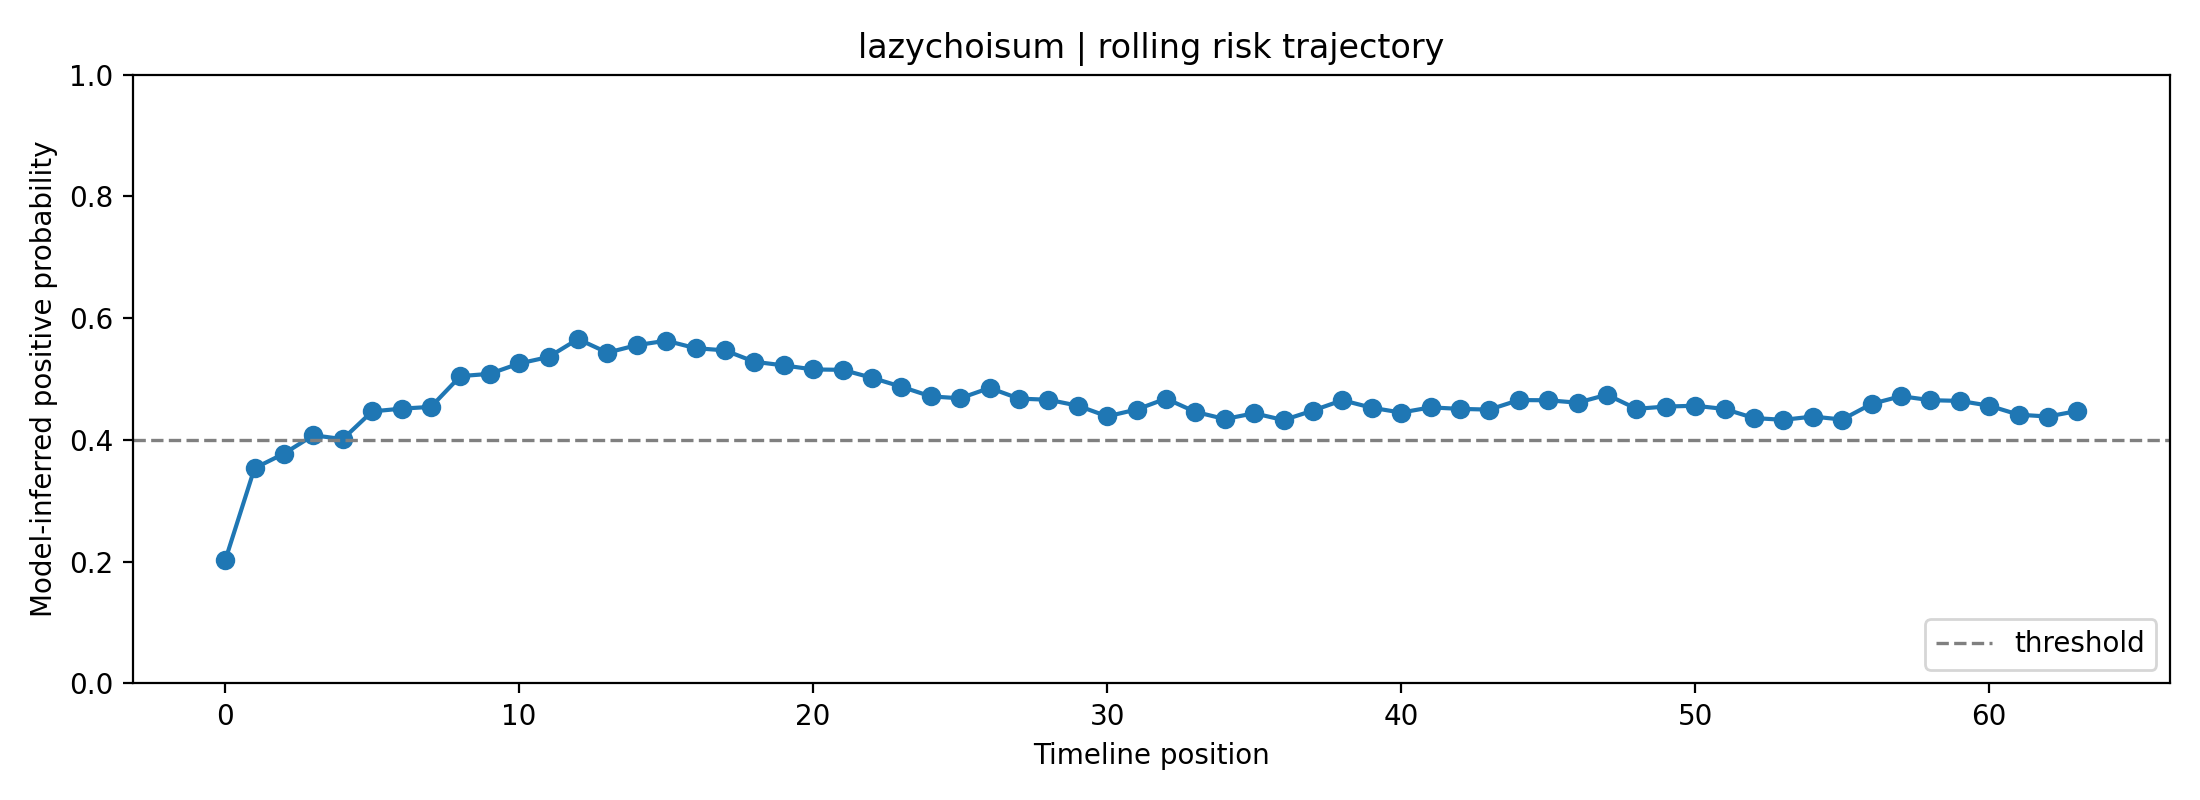

Values plotted in this chart, from the file beside it:
fold, user_id, label, position, risk_prob, raw_prob, logit, n_posts_used, mode
4, lazychoisum, 1, 0, 0.202, 0.3922, -0.4383, 1, rolling
4, lazychoisum, 1, 1, 0.3536, 0.5122, 0.04898, 2, rolling
4, lazychoisum, 1, 2, 0.3775, 0.5285, 0.1141, 3, rolling
4, lazychoisum, 1, 3, 0.4077, 0.5484, 0.1942, 4, rolling
4, lazychoisum, 1, 4, 0.4013, 0.5442, 0.1774, 5, rolling
4, lazychoisum, 1, 5, 0.4469, 0.5733, 0.2954, 6, rolling
4, lazychoisum, 1, 6, 0.4514, 0.5761, 0.3069, 7, rolling
4, lazychoisum, 1, 7, 0.4543, 0.578, 0.3144, 8, rolling
4, lazychoisum, 1, 8, 0.5048, 0.6088, 0.4424, 8, rolling
4, lazychoisum, 1, 9, 0.5086, 0.6111, 0.452, 8, rolling
4, lazychoisum, 1, 10, 0.5256, 0.6213, 0.495, 8, rolling
4, lazychoisum, 1, 11, 0.5362, 0.6276, 0.522, 8, rolling
4, lazychoisum, 1, 12, 0.5657, 0.645, 0.5973, 8, rolling
4, lazychoisum, 1, 13, 0.5434, 0.6319, 0.5402, 8, rolling
4, lazychoisum, 1, 14, 0.5557, 0.6391, 0.5716, 8, rolling
4, lazychoisum, 1, 15, 0.563, 0.6435, 0.5904, 8, rolling
4, lazychoisum, 1, 16, 0.5507, 0.6362, 0.559, 8, rolling
4, lazychoisum, 1, 17, 0.5471, 0.6341, 0.5498, 8, rolling
4, lazychoisum, 1, 18, 0.5284, 0.623, 0.5021, 8, rolling
4, lazychoisum, 1, 19, 0.5224, 0.6194, 0.487, 8, rolling
4, lazychoisum, 1, 20, 0.5158, 0.6154, 0.4702, 8, rolling
4, lazychoisum, 1, 21, 0.5151, 0.615, 0.4686, 8, rolling
4, lazychoisum, 1, 22, 0.5021, 0.6072, 0.4355, 8, rolling
4, lazychoisum, 1, 23, 0.4874, 0.5983, 0.3984, 8, rolling
4, lazychoisum, 1, 24, 0.4715, 0.5886, 0.3582, 8, rolling
4, lazychoisum, 1, 25, 0.4684, 0.5867, 0.3502, 8, rolling
4, lazychoisum, 1, 26, 0.4854, 0.5971, 0.3934, 8, rolling
4, lazychoisum, 1, 27, 0.4679, 0.5864, 0.3489, 8, rolling
4, lazychoisum, 1, 28, 0.466, 0.5852, 0.3442, 8, rolling
4, lazychoisum, 1, 29, 0.4563, 0.5792, 0.3194, 8, rolling
4, lazychoisum, 1, 30, 0.4388, 0.5682, 0.2747, 8, rolling
4, lazychoisum, 1, 31, 0.4499, 0.5752, 0.3032, 8, rolling
4, lazychoisum, 1, 32, 0.4678, 0.5863, 0.3488, 8, rolling
4, lazychoisum, 1, 33, 0.446, 0.5728, 0.2933, 8, rolling
4, lazychoisum, 1, 34, 0.4343, 0.5654, 0.2632, 8, rolling
4, lazychoisum, 1, 35, 0.4438, 0.5714, 0.2875, 8, rolling
4, lazychoisum, 1, 36, 0.4326, 0.5643, 0.2588, 8, rolling
4, lazychoisum, 1, 37, 0.4483, 0.5742, 0.299, 8, rolling
4, lazychoisum, 1, 38, 0.4652, 0.5847, 0.3422, 8, rolling
4, lazychoisum, 1, 39, 0.4528, 0.577, 0.3106, 8, rolling
4, lazychoisum, 1, 40, 0.445, 0.5721, 0.2905, 8, rolling
4, lazychoisum, 1, 41, 0.4535, 0.5774, 0.3123, 8, rolling
4, lazychoisum, 1, 42, 0.451, 0.5759, 0.306, 8, rolling
4, lazychoisum, 1, 43, 0.4498, 0.5751, 0.3029, 8, rolling
4, lazychoisum, 1, 44, 0.4655, 0.5849, 0.3428, 8, rolling
4, lazychoisum, 1, 45, 0.4652, 0.5847, 0.342, 8, rolling
4, lazychoisum, 1, 46, 0.4612, 0.5822, 0.3319, 8, rolling
4, lazychoisum, 1, 47, 0.4743, 0.5903, 0.3652, 8, rolling
4, lazychoisum, 1, 48, 0.4511, 0.576, 0.3063, 8, rolling
4, lazychoisum, 1, 49, 0.4548, 0.5783, 0.3156, 8, rolling
4, lazychoisum, 1, 50, 0.4562, 0.5791, 0.3192, 8, rolling
4, lazychoisum, 1, 51, 0.4508, 0.5758, 0.3055, 8, rolling
4, lazychoisum, 1, 52, 0.4359, 0.5664, 0.2673, 8, rolling
4, lazychoisum, 1, 53, 0.4331, 0.5646, 0.26, 8, rolling
4, lazychoisum, 1, 54, 0.4384, 0.568, 0.2736, 8, rolling
4, lazychoisum, 1, 55, 0.4335, 0.5649, 0.2611, 8, rolling
4, lazychoisum, 1, 56, 0.4592, 0.581, 0.3268, 8, rolling
4, lazychoisum, 1, 57, 0.4718, 0.5888, 0.359, 8, rolling
4, lazychoisum, 1, 58, 0.4653, 0.5848, 0.3424, 8, rolling
4, lazychoisum, 1, 59, 0.4641, 0.584, 0.3394, 8, rolling
... 4 more rows
